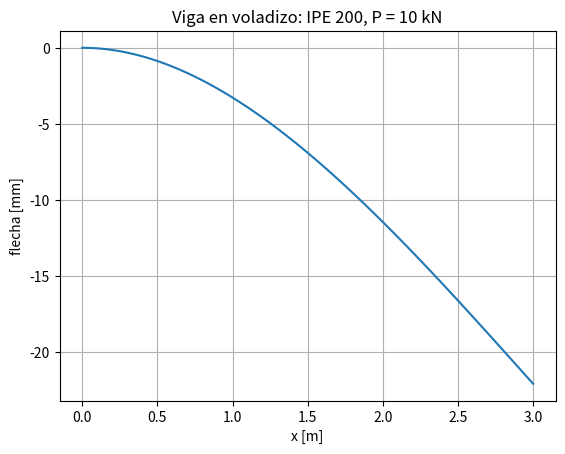

Source code (Python):
import matplotlib.pyplot as plt
import numpy as np

L = 3.0  # longitud [m]
P = 10e3  # carga en el extremo [N]
E = 210e9  # módulo de elasticidad del acero [Pa]
I = 1943e-8  # inercia de un IPE 200 [m⁴]

x = np.linspace(0, L, 100)
flecha = P * x**2 * (3 * L - x) / (6 * E * I)
print(f"Flecha máxima: {flecha.max() * 1000:.1f} mm")

plt.plot(x, -flecha * 1000)
plt.xlabel("x [m]")
plt.ylabel("flecha [mm]")
plt.title("Viga en voladizo: IPE 200, P = 10 kN")
plt.grid(True)
plt.show()
